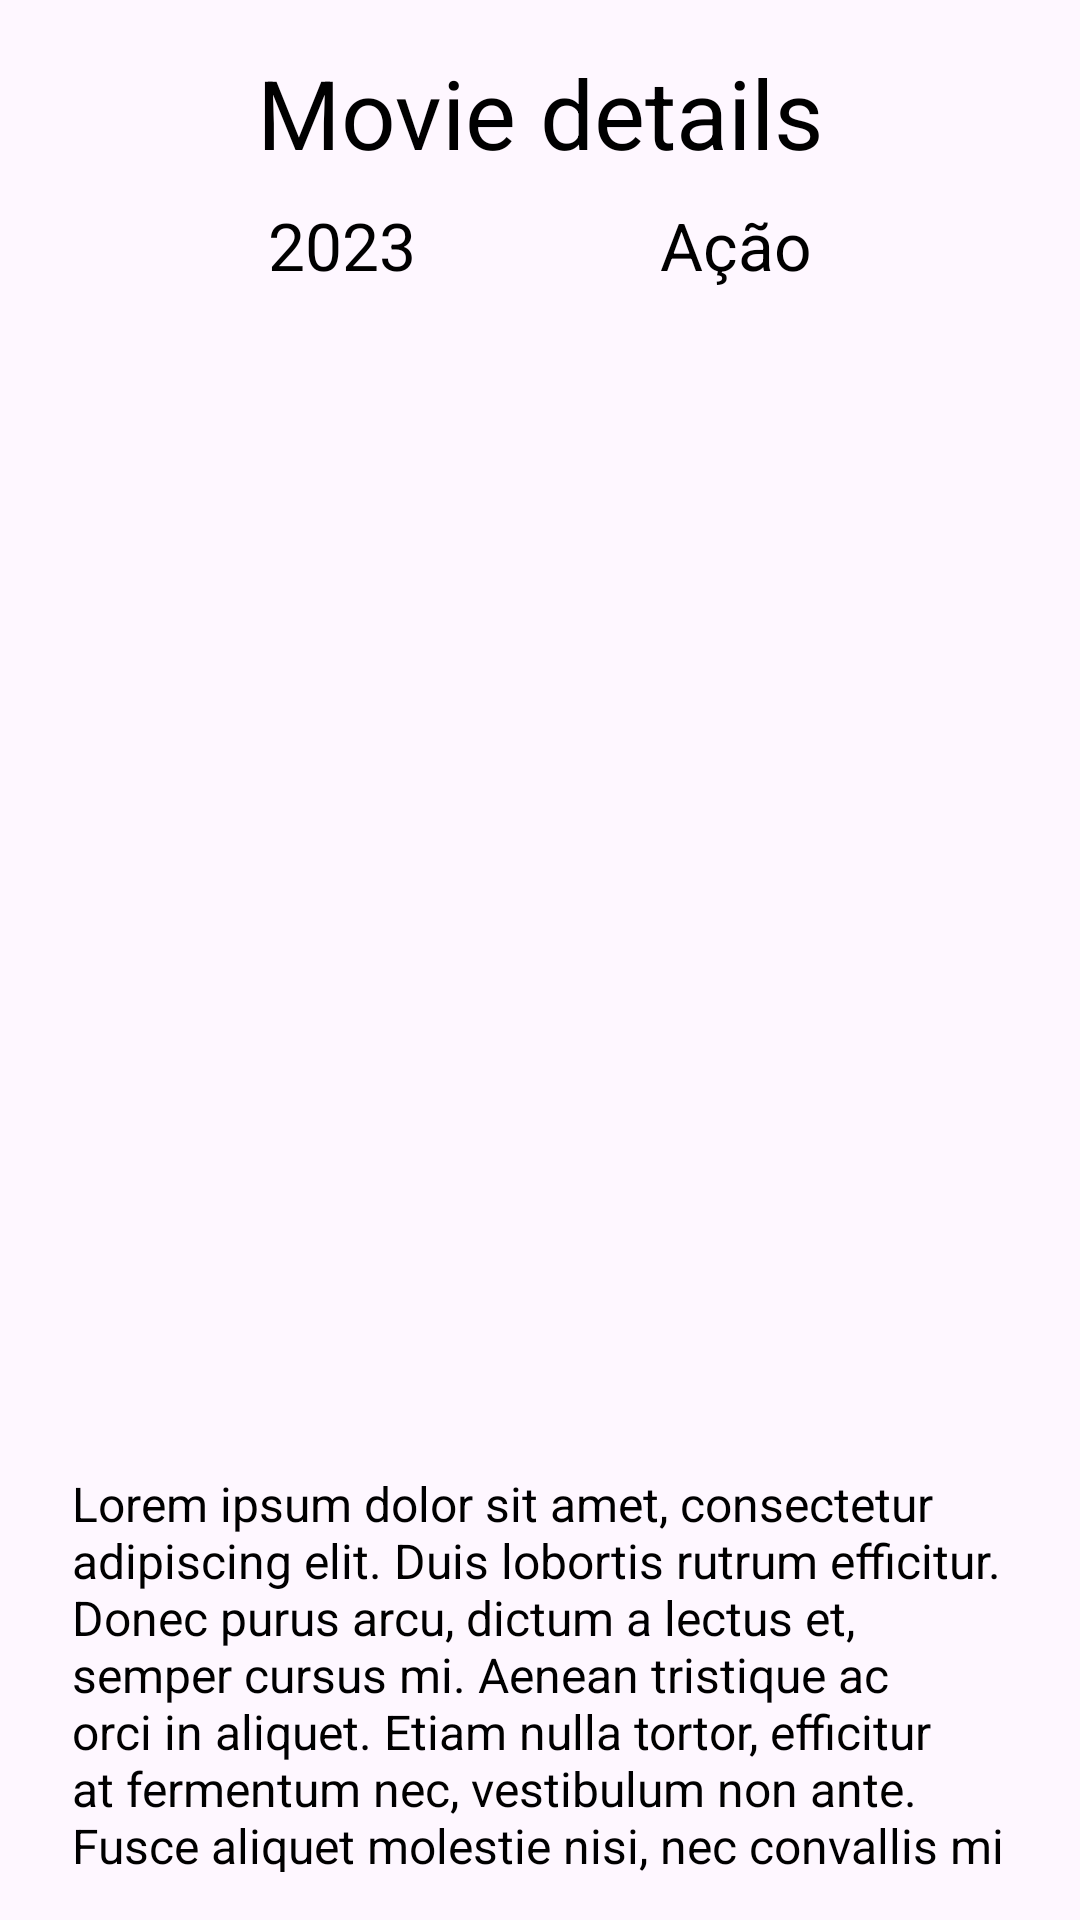

This screen was rendered from an Android layout file. Write that file and the resources it references.
<!-- AndroidManifest.xml: application theme Theme.Movieandroid -->
<!-- res/layout/fragment_movie_detail.xml -->
<?xml version="1.0" encoding="utf-8"?>
<androidx.constraintlayout.widget.ConstraintLayout xmlns:android="http://schemas.android.com/apk/res/android"
    xmlns:app="http://schemas.android.com/apk/res-auto"
    xmlns:tools="http://schemas.android.com/tools"
    android:layout_width="match_parent"
    android:layout_height="match_parent"
    android:padding="16dp"
    tools:context=".ui.MovieDetailFragment">

    <TextView
        android:id="@+id/tv_title"
        android:layout_width="wrap_content"
        android:layout_height="wrap_content"
        android:text="Movie details"
        android:textAlignment="center"
        android:textColor="@color/component_text"
        android:textSize="32sp"
        app:layout_constraintEnd_toEndOf="parent"
        app:layout_constraintStart_toStartOf="parent"
        app:layout_constraintTop_toTopOf="parent" />

    <TextView
        android:id="@+id/tv_release"
        android:layout_width="wrap_content"
        android:layout_height="wrap_content"
        android:layout_margin="8dp"
        android:text="2023"
        android:textColor="@color/component_text"
        android:textSize="22sp"
        app:layout_constraintEnd_toStartOf="@id/tv_genre"
        app:layout_constraintStart_toStartOf="parent"
        app:layout_constraintTop_toBottomOf="@id/tv_title" />

    <TextView
        android:id="@+id/tv_genre"
        android:layout_width="wrap_content"
        android:layout_height="wrap_content"
        android:layout_margin="8dp"
        android:text="Ação"
        android:textColor="@color/component_text"
        android:textSize="22sp"
        app:layout_constraintEnd_toEndOf="parent"
        app:layout_constraintStart_toEndOf="@id/tv_release"
        app:layout_constraintTop_toBottomOf="@id/tv_title" />

    <ImageView
        android:id="@+id/iv_banner"
        android:layout_width="match_parent"
        android:layout_height="362dp"
        android:layout_margin="8dp"
        app:layout_constraintEnd_toEndOf="parent"
        app:layout_constraintStart_toStartOf="parent"
        app:layout_constraintTop_toBottomOf="@id/tv_genre" />

    <TextView
        android:id="@+id/tv_overview"
        android:layout_width="match_parent"
        android:layout_height="wrap_content"
        android:layout_marginTop="16dp"
        android:layout_marginBottom="32dp"
        android:padding="8dp"
        android:text="@string/placeholder"
        android:textColor="@color/component_text"
        android:textSize="16sp"
        app:layout_constraintTop_toBottomOf="@id/iv_banner" />

</androidx.constraintlayout.widget.ConstraintLayout>
<!-- resources referenced by this layout -->
<resources>
  <color name="component_text">#FF000000</color>
  <string name="placeholder">Lorem ipsum dolor sit amet, consectetur adipiscing elit. Duis lobortis rutrum efficitur. Donec purus arcu, dictum a lectus et, semper cursus mi. Aenean tristique ac orci in aliquet. Etiam nulla tortor, efficitur at fermentum nec, vestibulum non ante. Fusce aliquet molestie nisi, nec convallis mi volutpat ut. Mauris mollis molestie lacus, sed dignissim nisi consequat eget. Nam a eleifend turpis.</string>
  <style name="Theme.Movieandroid" parent="Base.Theme.Movieandroid" />
  <style name="Base.Theme.Movieandroid" parent="Theme.Material3.DayNight.NoActionBar">
          
          
      </style>
</resources>
